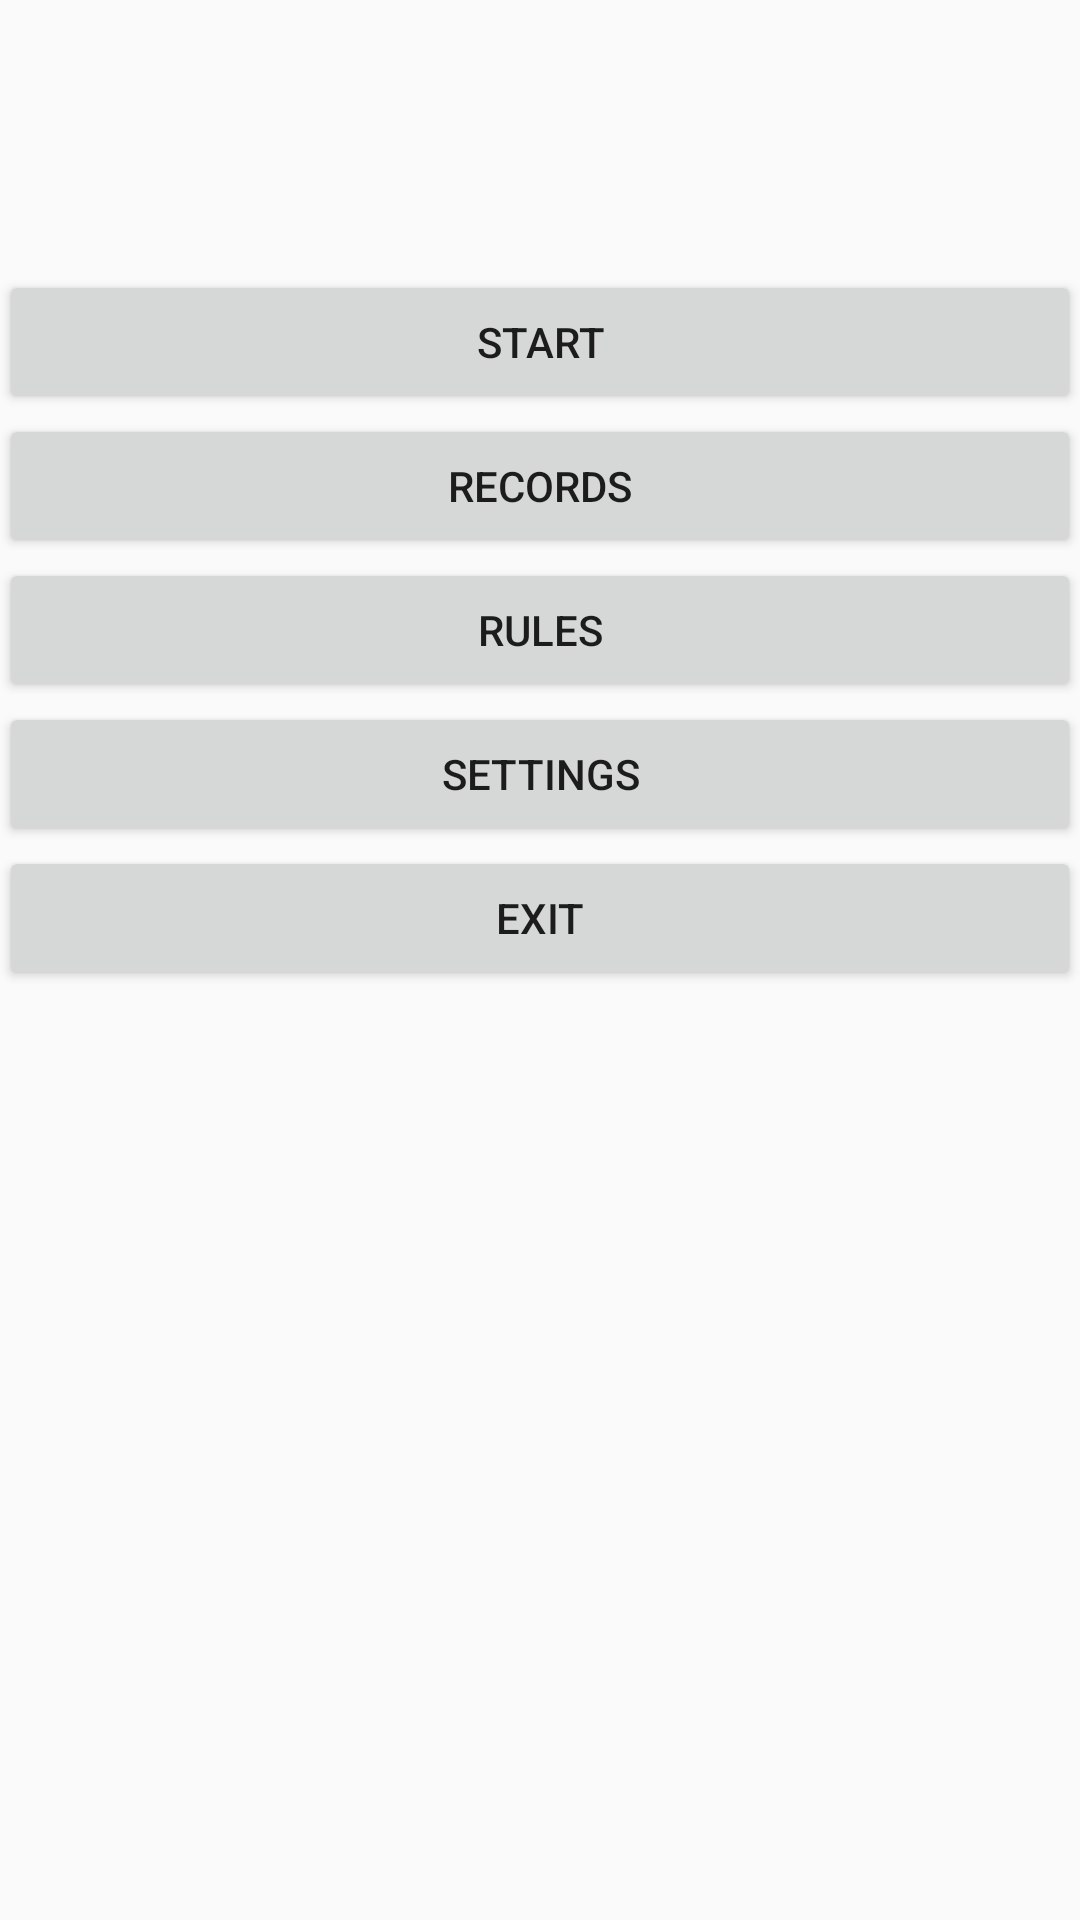

Write the Android layout XML for this screen, with the resource values it uses.
<!-- AndroidManifest.xml: application theme AppTheme -->
<!-- res/layout/activity_main.xml -->
<RelativeLayout xmlns:android="http://schemas.android.com/apk/res/android"
    xmlns:tools="http://schemas.android.com/tools"
    android:layout_width="match_parent"
    android:layout_height="match_parent"
    android:paddingBottom="@dimen/activity_vertical_margin"
    android:paddingLeft="@dimen/activity_horizontal_margin"
    android:paddingRight="@dimen/activity_horizontal_margin"
    android:paddingTop="@dimen/activity_vertical_margin"
    tools:context="game.MainActivity" >

    <LinearLayout
        android:layout_width="match_parent"
        android:layout_height="wrap_content"
        android:layout_centerHorizontal="true"
        android:layout_marginTop="90dp"
        android:gravity="center"
        android:orientation="vertical" >

        <Button
            android:id="@+id/btnStart"
            android:layout_width="match_parent"
            android:layout_height="wrap_content"
            android:onClick="onBtnStart"
            android:text="@string/start" />

        <Button
            android:id="@+id/btnRecords"
            android:layout_width="match_parent"
            android:layout_height="wrap_content"
            android:onClick="onBtnRecords"
            android:text="@string/records" />

        <Button
            android:id="@+id/btnRules"
            android:layout_width="match_parent"
            android:layout_height="wrap_content"
            android:onClick="onBtnRules"
            android:text="@string/rules" />

        <Button
            android:id="@+id/btnSettings_main"
            android:layout_width="match_parent"
            android:layout_height="wrap_content"
            android:onClick="onBtnSettings"
            android:text="@string/settings" />

        <Button
            android:id="@+id/btnExit"
            android:layout_width="match_parent"
            android:layout_height="wrap_content"
            android:onClick="onBtnExite"
            android:text="@string/exit" />

    </LinearLayout>

</RelativeLayout>
<!-- resources referenced by this layout -->
<resources>
  <string name="exit">Exit</string>
  <string name="records">Records</string>
  <string name="rules">Rules</string>
  <string name="settings">Settings</string>
  <string name="start">Start</string>
  <style name="AppTheme" parent="AppBaseTheme">
          
      </style>
  <style name="AppBaseTheme" parent="Theme.AppCompat.Light">
          
      </style>
</resources>
